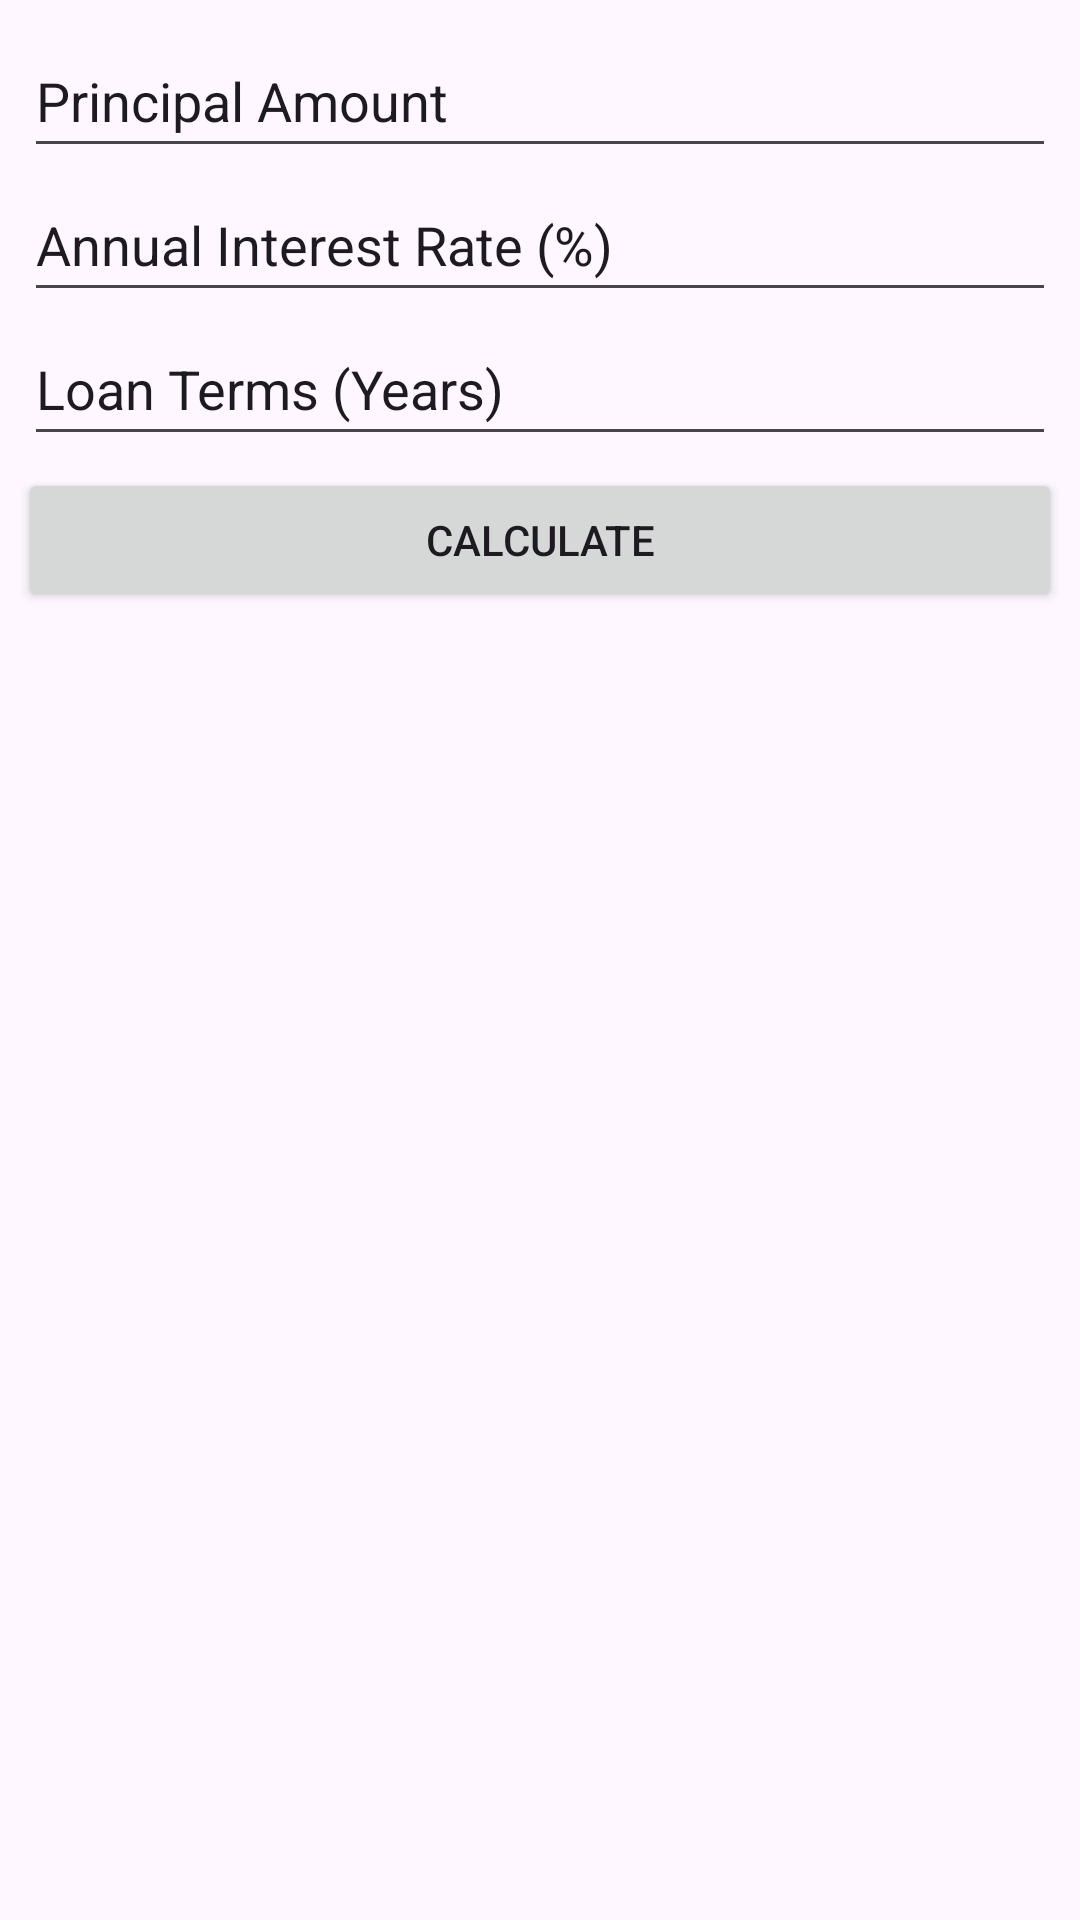

Layout XML and referenced resources for this Android screen:
<!-- AndroidManifest.xml: application theme Theme.Mortgage_Calculator -->
<!-- res/layout/activity_result.xml -->
<?xml version="1.0" encoding="utf-8"?>
<androidx.constraintlayout.widget.ConstraintLayout xmlns:android="http://schemas.android.com/apk/res/android"
    xmlns:app="http://schemas.android.com/apk/res-auto"
    xmlns:tools="http://schemas.android.com/tools"
    android:id="@+id/main"
    android:layout_width="match_parent"
    android:layout_height="match_parent"
    tools:context=".MainActivity">


    <EditText
        android:id="@+id/principal_text"
        android:layout_width="0dp"
        android:layout_height="48dp"
        android:layout_marginStart="8dp"
        android:layout_marginTop="8dp"
        android:layout_marginEnd="8dp"
        android:inputType="text"
        android:text="@string/principal_amount_text"
        app:layout_constraintBottom_toTopOf="@+id/interest_text"
        app:layout_constraintEnd_toEndOf="parent"
        app:layout_constraintHorizontal_bias="0.5"
        app:layout_constraintStart_toStartOf="parent"
        app:layout_constraintTop_toTopOf="parent" />

    <EditText
        android:id="@+id/interest_text"
        android:layout_width="0dp"
        android:layout_height="48dp"
        android:layout_marginStart="8dp"
        android:layout_marginEnd="8dp"
        android:inputType="text"
        android:text="@string/annual_interest_text"
        app:layout_constraintBottom_toTopOf="@+id/loan_text"
        app:layout_constraintEnd_toEndOf="parent"
        app:layout_constraintHorizontal_bias="0.5"
        app:layout_constraintStart_toStartOf="parent"
        app:layout_constraintTop_toBottomOf="@+id/principal_text" />

    <EditText
        android:id="@+id/loan_text"
        android:layout_width="0dp"
        android:layout_height="48dp"
        android:layout_marginStart="8dp"
        android:layout_marginEnd="8dp"
        android:layout_marginBottom="4dp"
        android:inputType="text"
        android:text="@string/loan_terms_text"
        app:layout_constraintBottom_toTopOf="@+id/calculate_button"
        app:layout_constraintEnd_toEndOf="parent"
        app:layout_constraintHorizontal_bias="0.5"
        app:layout_constraintStart_toStartOf="parent"
        app:layout_constraintTop_toBottomOf="@+id/interest_text" />


    <Button
        android:id="@+id/calculate_button"
        style="@style/Widget.AppCompat.Button"
        android:layout_width="0dp"
        android:layout_height="wrap_content"
        android:layout_marginStart="6dp"
        android:layout_marginEnd="6dp"
        android:layout_marginBottom="16dp"
        android:gravity="center"
        android:text="@string/calculate_button"
        app:cornerRadius="8dp"
        app:iconPadding="24dp"
        app:layout_constraintBottom_toTopOf="@+id/monthly_payment_text"
        app:layout_constraintEnd_toEndOf="parent"
        app:layout_constraintStart_toStartOf="parent" />

    <TextView
        android:id="@+id/monthly_payment_text"
        android:layout_width="0dp"
        android:layout_height="wrap_content"
        android:layout_marginStart="8dp"
        android:layout_marginTop="8dp"
        android:layout_marginEnd="8dp"
        android:text="@string/monthly_payment_text"
        android:textSize="18sp"
        app:layout_constraintEnd_toEndOf="parent"
        app:layout_constraintHorizontal_bias="0.5"
        app:layout_constraintStart_toStartOf="parent"
        app:layout_constraintTop_toBottomOf="@+id/calculate_button" />

    <TextView
        android:id="@+id/total_payment_text"
        android:layout_width="0dp"
        android:layout_height="wrap_content"
        android:layout_marginStart="8dp"
        android:layout_marginTop="8dp"
        android:layout_marginEnd="8dp"
        android:text="@string/total_payment_text"
        android:textSize="18sp"
        app:layout_constraintEnd_toEndOf="parent"
        app:layout_constraintHorizontal_bias="0.5"
        app:layout_constraintStart_toStartOf="parent"
        app:layout_constraintTop_toBottomOf="@+id/monthly_payment_text" />

</androidx.constraintlayout.widget.ConstraintLayout>
<!-- resources referenced by this layout -->
<resources>
  <string name="annual_interest_text">Annual Interest Rate (%)</string>
  <string name="calculate_button">CALCULATE</string>
  <string name="loan_terms_text">Loan Terms (Years)</string>
  <string name="monthly_payment_text"> </string>
  <string name="principal_amount_text">Principal Amount</string>
  <string name="total_payment_text"> </string>
  <style name="Theme.Mortgage_Calculator" parent="Base.Theme.Mortgage_Calculator" />
  <style name="Base.Theme.Mortgage_Calculator" parent="Theme.Material3.DayNight.NoActionBar">
          
          
      </style>
</resources>
